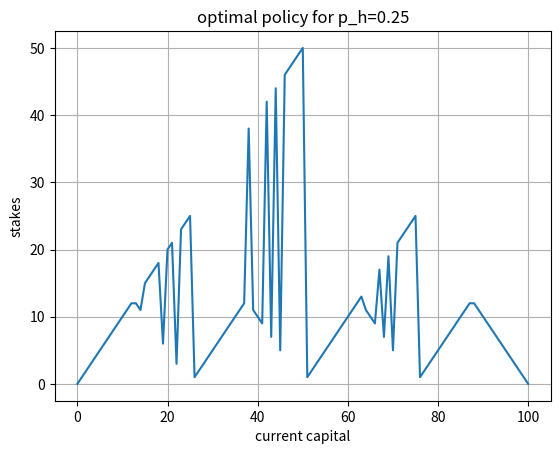

Reproduce this figure in Python.
import numpy as np
import matplotlib.pyplot as plt

def main():
    p_h = 0.25
    p_t = 1-p_h
    discount = 1
    values = np.zeros(100+1)
    
    while True:
        old = values.copy()
        for s in range(1, 100):
            potential_new_values = []
            for a in range(1, min(s, 100-s)+1):
                winning_state = s+a
                losing_state = s-a
                if winning_state < 0 or losing_state < 0:
                    print(f'{s=} {a=}')
                    raise Exception
                reward = 1 if winning_state >= 100 else 0
                v = p_h*(reward + discount*values[winning_state]) + \
                    p_t*(discount*values[losing_state])
                potential_new_values.append(v)
            values[s] = max(potential_new_values)
        new = values.copy()
        if np.linalg.norm(old-new) < 0.0001:
            print(new)
            np.save(f'{p_h} values', new)
            break
    
    policy = np.zeros(101)
    for s in range(1, 100):
        next_state_values = []
        for a in range(1, min(s, 100-s)+1):
            winning_state = s+a
            losing_state = s-a
            if winning_state < 0 or losing_state < 0:
                raise Exception
            reward = 1 if winning_state >= 100 else 0
            v = p_h*(reward + discount*values[winning_state]) + \
                p_t*(discount*values[losing_state])
            next_state_values.append(v)
        policy[s] = np.argmax(next_state_values) + 1
    
    print(policy)
    np.save(f'{p_h} policy', policy)
    
    fig, ax = plt.subplots()
    ax.plot(np.arange(101), policy)

    ax.set(xlabel='current capital', ylabel='stakes',
        title=f'optimal policy for {p_h=}')
    ax.grid()

    fig.savefig(f"{p_h} optimal policy.png")
    plt.show()

if __name__ == '__main__':
    main()